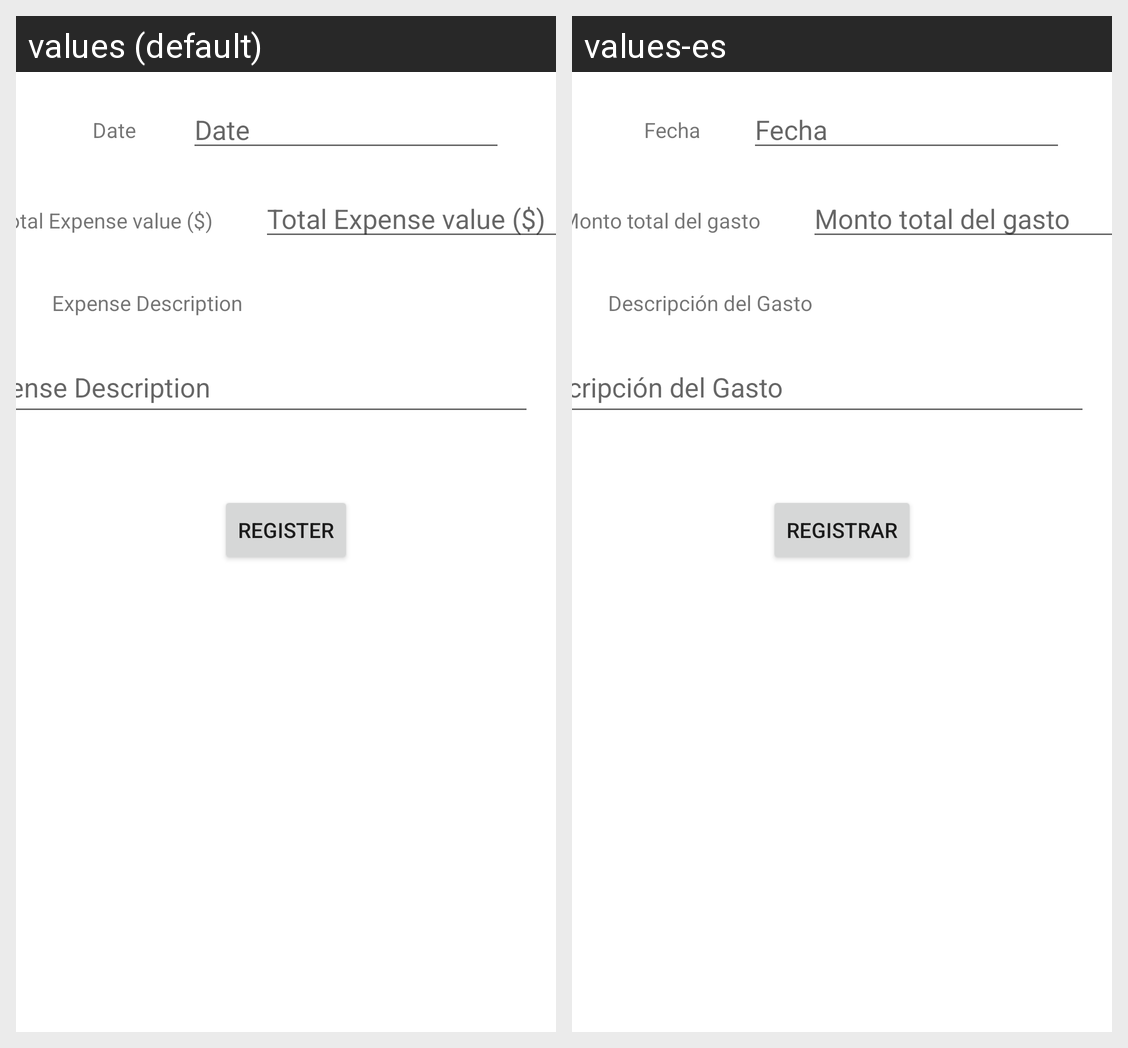

For this localized Android screen grid, give each drawn string resource with its value in every locale shown.
Android screen res/layout/activity_edit_new_expense.xml rendered under 2 locales, left to right: values (default), values-es. Device: Nexus 5 (rendered at 1080×1920; each locale shown at half size, 540×960, under a caption strip naming it); theme Theme.SimpleExpensesTracker.
Strings drawn on this screen, with the default value and each locale's value (text and hints the layout hard-codes, and strings that could not be matched under every locale, appear in the picture but are not listed):

date_input_hint
  values: Date
  values-es: Fecha

amount_input_hint
  values: Total Expense value ($)
  values-es: Monto total del gasto

expense_description_hint
  values: Expense Description
  values-es: Descripción del Gasto

register_buttom_text
  values: Register
  values-es: Registrar
